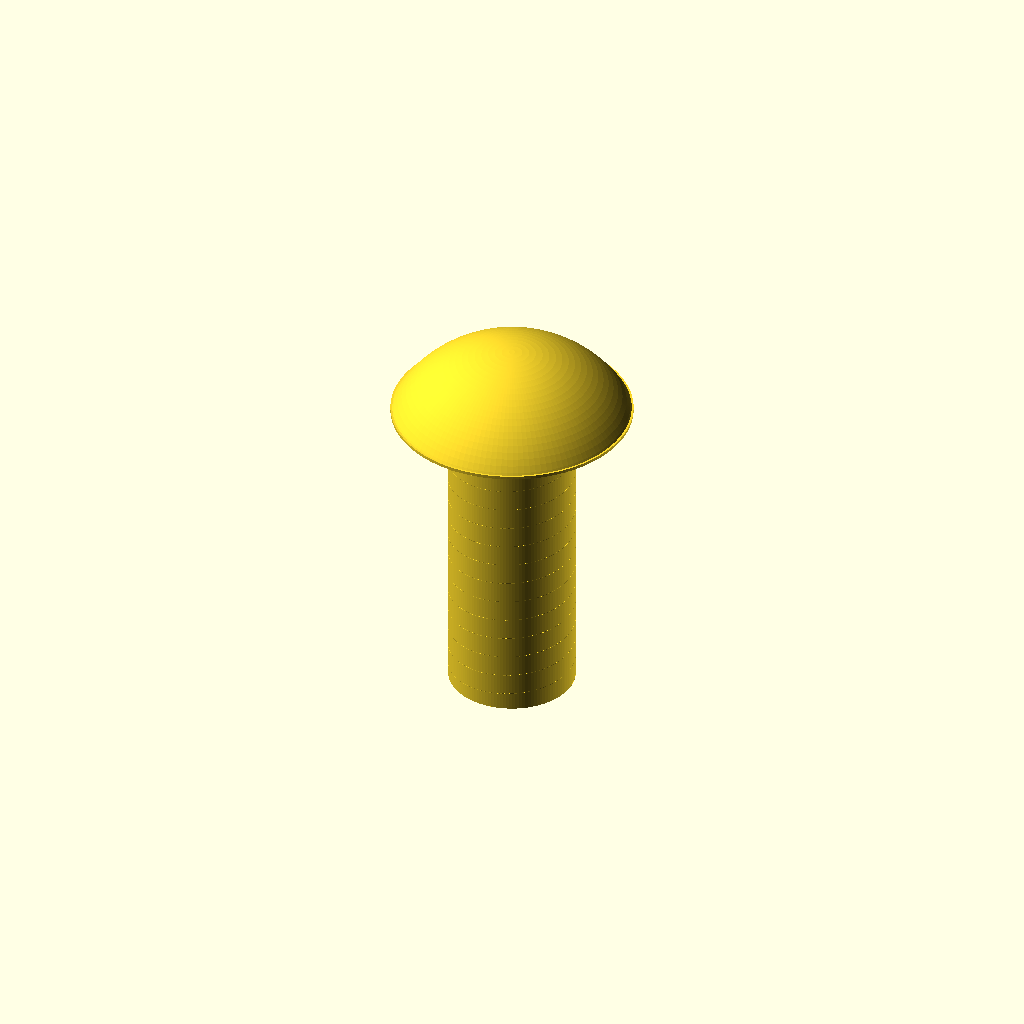
Cell 1: rendered with the file's own defaults.
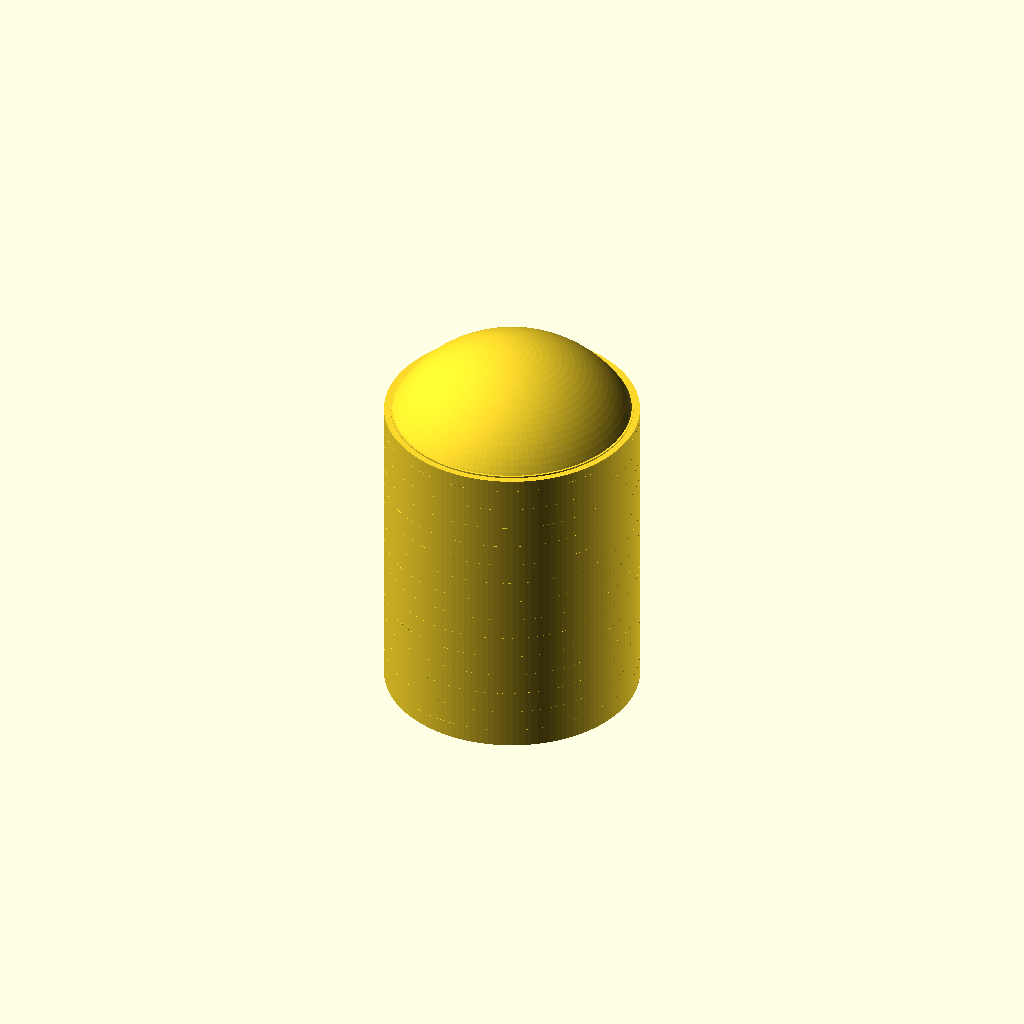
Cell 2: the same model with shaft_diameter_mm = 8.
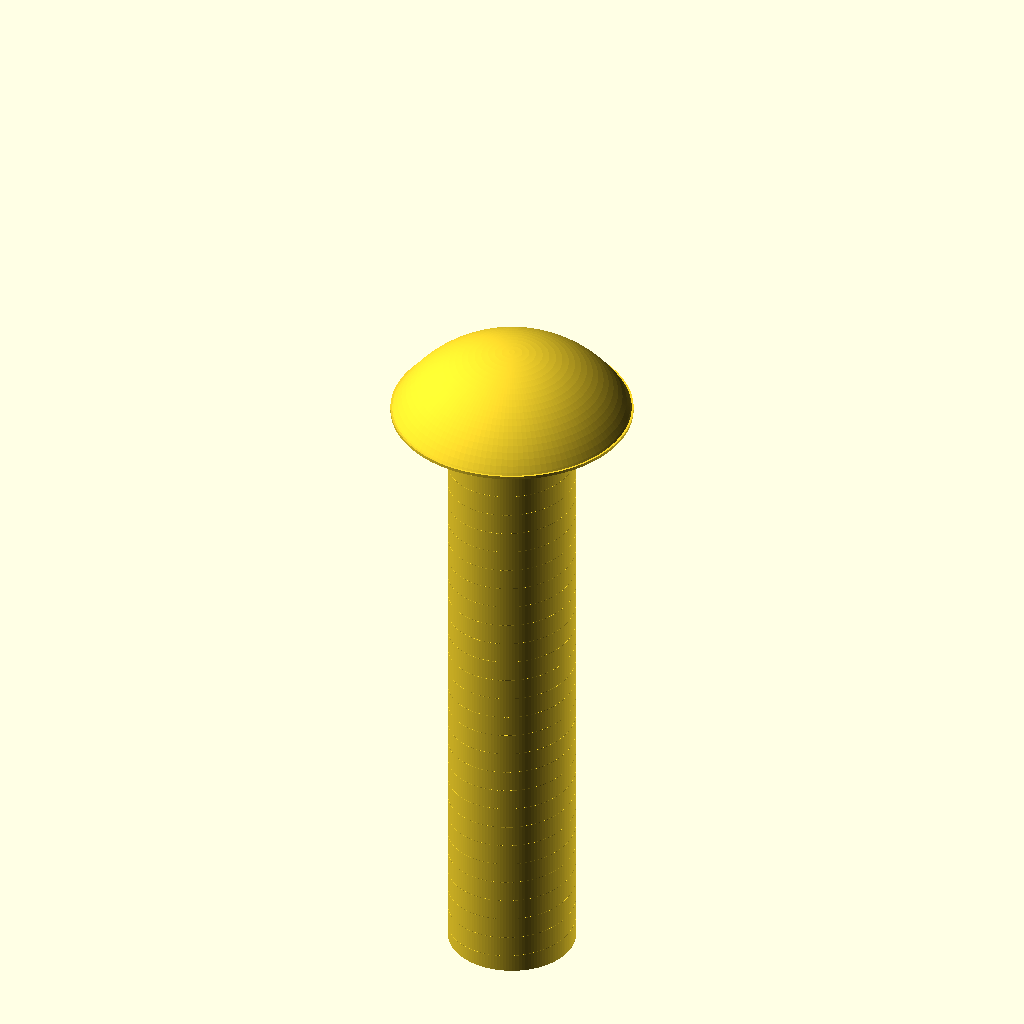
Cell 3: length_under_head_mm = 20 (everything else at default).
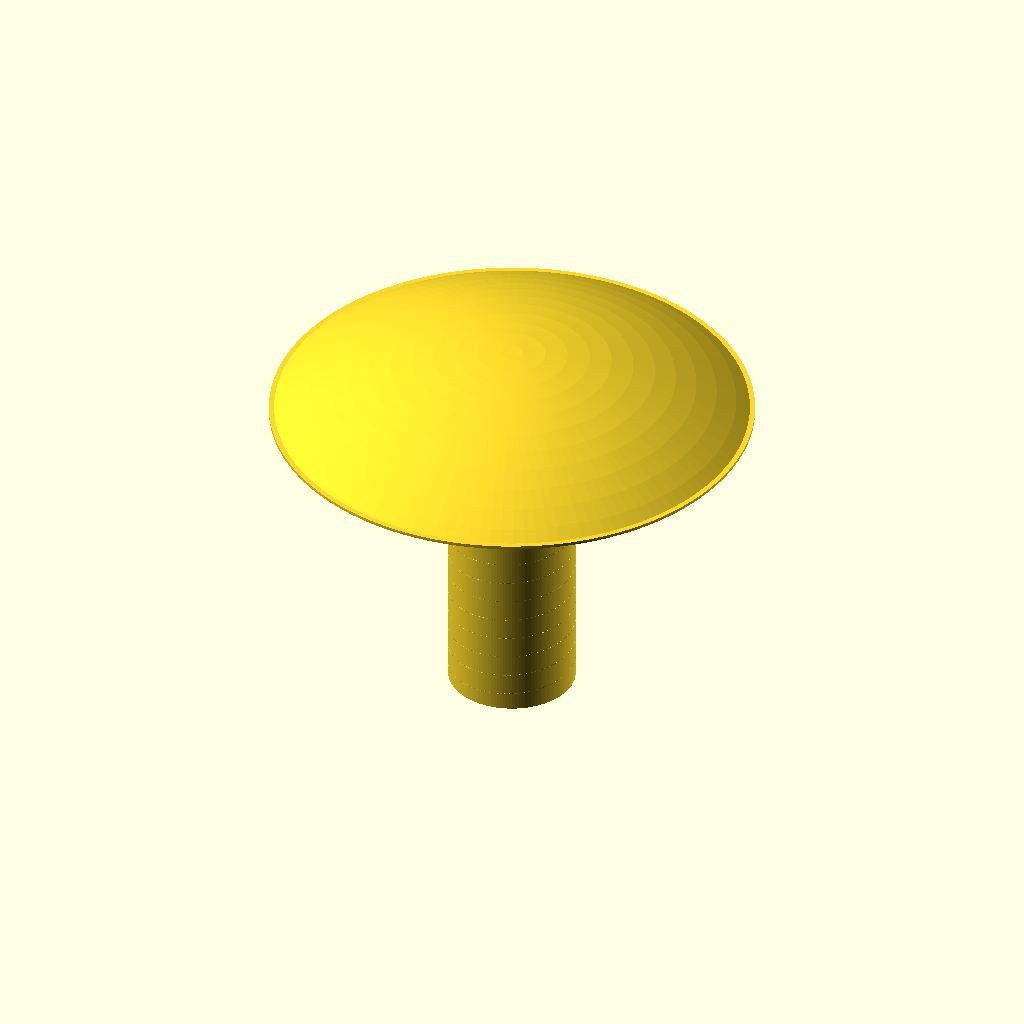
Cell 4 — head_diameter_mm set to 15.2, the other parameters unchanged.
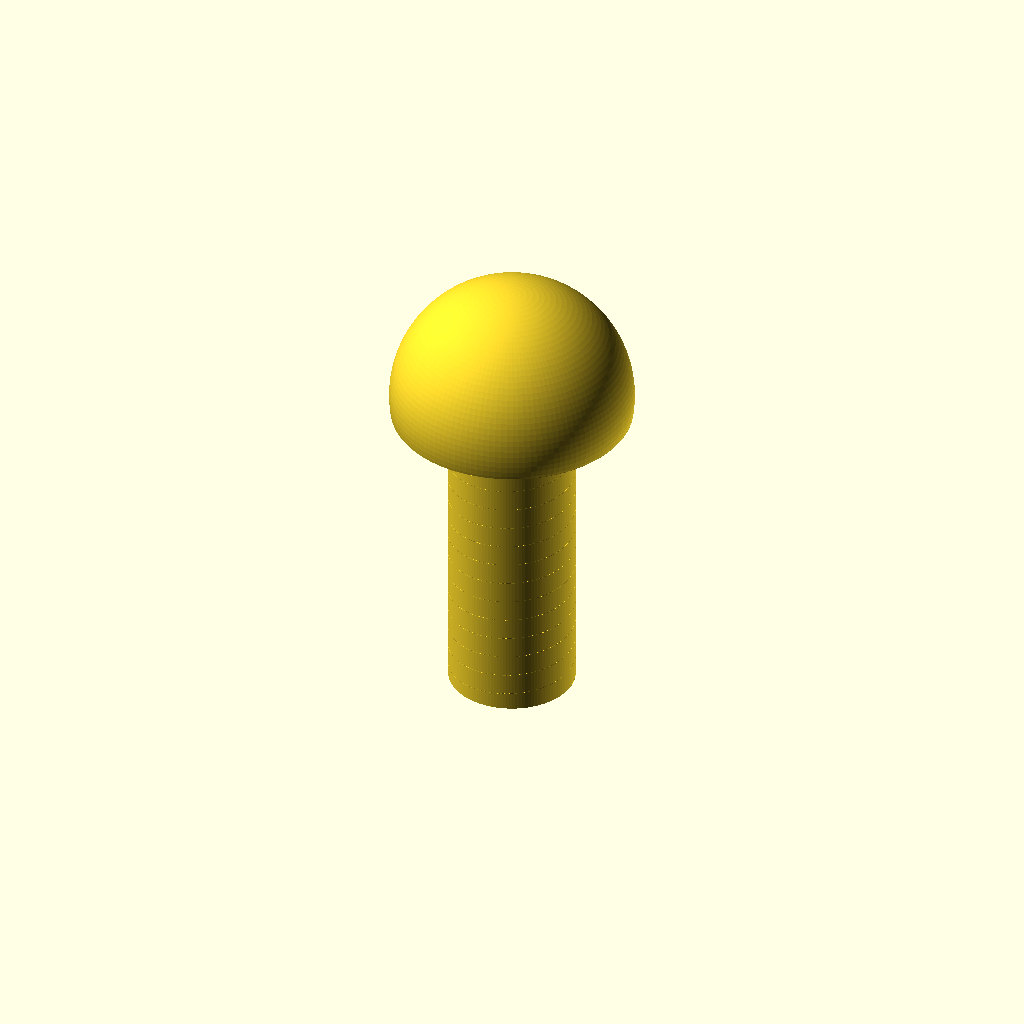
Cell 5 — head_height_mm set to 4.4, the other parameters unchanged.
One fixed orthographic camera (rotation 55°, 0°, 25°; colour scheme Cornfield) for every cell.
The OpenSCAD source (results/nopscadlib/ablations/no_verification/scad/screw__M4_dome_screw.scad):
$fn = 128;

// Target dimensions (mm)
shaft_diameter_mm     = 4.0;   // major diameter
length_under_head_mm  = 10.0;  // from underside of head to tip
head_diameter_mm      = 7.6;
head_height_mm        = 2.2;

// Thread (simple helical ridge approximation)
thread_pitch_mm       = 0.7;
thread_depth_mm       = 0.35;  // radial height of thread ridge
thread_flat_mm        = 0.25;  // ridge thickness (tangential)
tip_chamfer_mm        = 0.8;

// Small overlap to ensure watertight unions/differences
overlap_mm            = 0.05;

module dome_head_screw(
    d_shaft = shaft_diameter_mm,
    L = length_under_head_mm,
    d_head = head_diameter_mm,
    h_head = head_height_mm,
    pitch = thread_pitch_mm,
    t_depth = thread_depth_mm,
    t_flat = thread_flat_mm,
    tip_chamfer = tip_chamfer_mm,
    overlap = overlap_mm
) {
    r_shaft = d_shaft/2;
    r_head  = d_head/2;

    // Minor radius approximated as r_shaft - t_depth
    r_minor = max(0.05, r_shaft - t_depth);

    // Dome as a spherical cap with base radius r_head and cap height h_head:
    // Sphere radius R = (r^2 + h^2) / (2h), center at z = h - R (with base plane at z=0)
    R  = (r_head*r_head + h_head*h_head) / (2*h_head);
    zc = h_head - R;

    // Thread turns
    turns = L / pitch;
    slices_thread = max(ceil(turns * 60), 120);

    union() {
        // --- HEAD (true dome head, not a flat cylinder) ---
        // Spherical cap only (no full-height cylinder that makes it look flat)
        intersection() {
            translate([0,0,zc]) sphere(r = R);
            // Keep only z in [0, h_head]
            translate([0,0,h_head/2]) cube([d_head*3, d_head*3, h_head], center=true);
        }

        // Small underside collar to guarantee a crisp edge and solid connection to shank
        // (kept very thin so the head still reads as a dome)
        cylinder(h = overlap*2, r = r_head, center = false);

        // --- SHANK CORE (extends from z=0 down to z=-L) ---
        translate([0,0,-L])
            cylinder(h = L + overlap, r = r_minor, center = false);

        // --- TIP CHAMFER (at very bottom) ---
        translate([0,0,-L])
            cylinder(h = tip_chamfer, r1 = 0.05, r2 = r_minor, center = false);

        // --- HELICAL THREAD RIDGE (approx) ---
        // Ridge centered near the major diameter; overlaps into core for watertight union
        translate([0,0,-L])
            linear_extrude(height = L, twist = -360*turns, slices = slices_thread, convexity = 10)
                translate([r_minor + t_depth/2 - overlap, 0, 0])
                    square([t_depth + 2*overlap, t_flat], center = true);

        // --- MAJOR DIAMETER "CREST" CYLINDER (ensures 4.0mm major diameter everywhere) ---
        // This also guarantees the thread ridge doesn't leave gaps in orthographic views.
        translate([0,0,-L])
            cylinder(h = L + overlap, r = r_shaft, center = false);

        // --- HEAD/SHANK BLEND (prevents any seam and ensures one connected solid) ---
        translate([0,0,-overlap])
            cylinder(h = overlap*2, r = r_shaft, center = false);
    }
}

dome_head_screw();
Parameter table extracted from the source (name, type, default, range or options):
shaft_diameter_mm: number, default 4
length_under_head_mm: number, default 10
head_diameter_mm: number, default 7.6
head_height_mm: number, default 2.2
thread_pitch_mm: number, default 0.7
thread_depth_mm: number, default 0.35
thread_flat_mm: number, default 0.25
tip_chamfer_mm: number, default 0.8
overlap_mm: number, default 0.05
